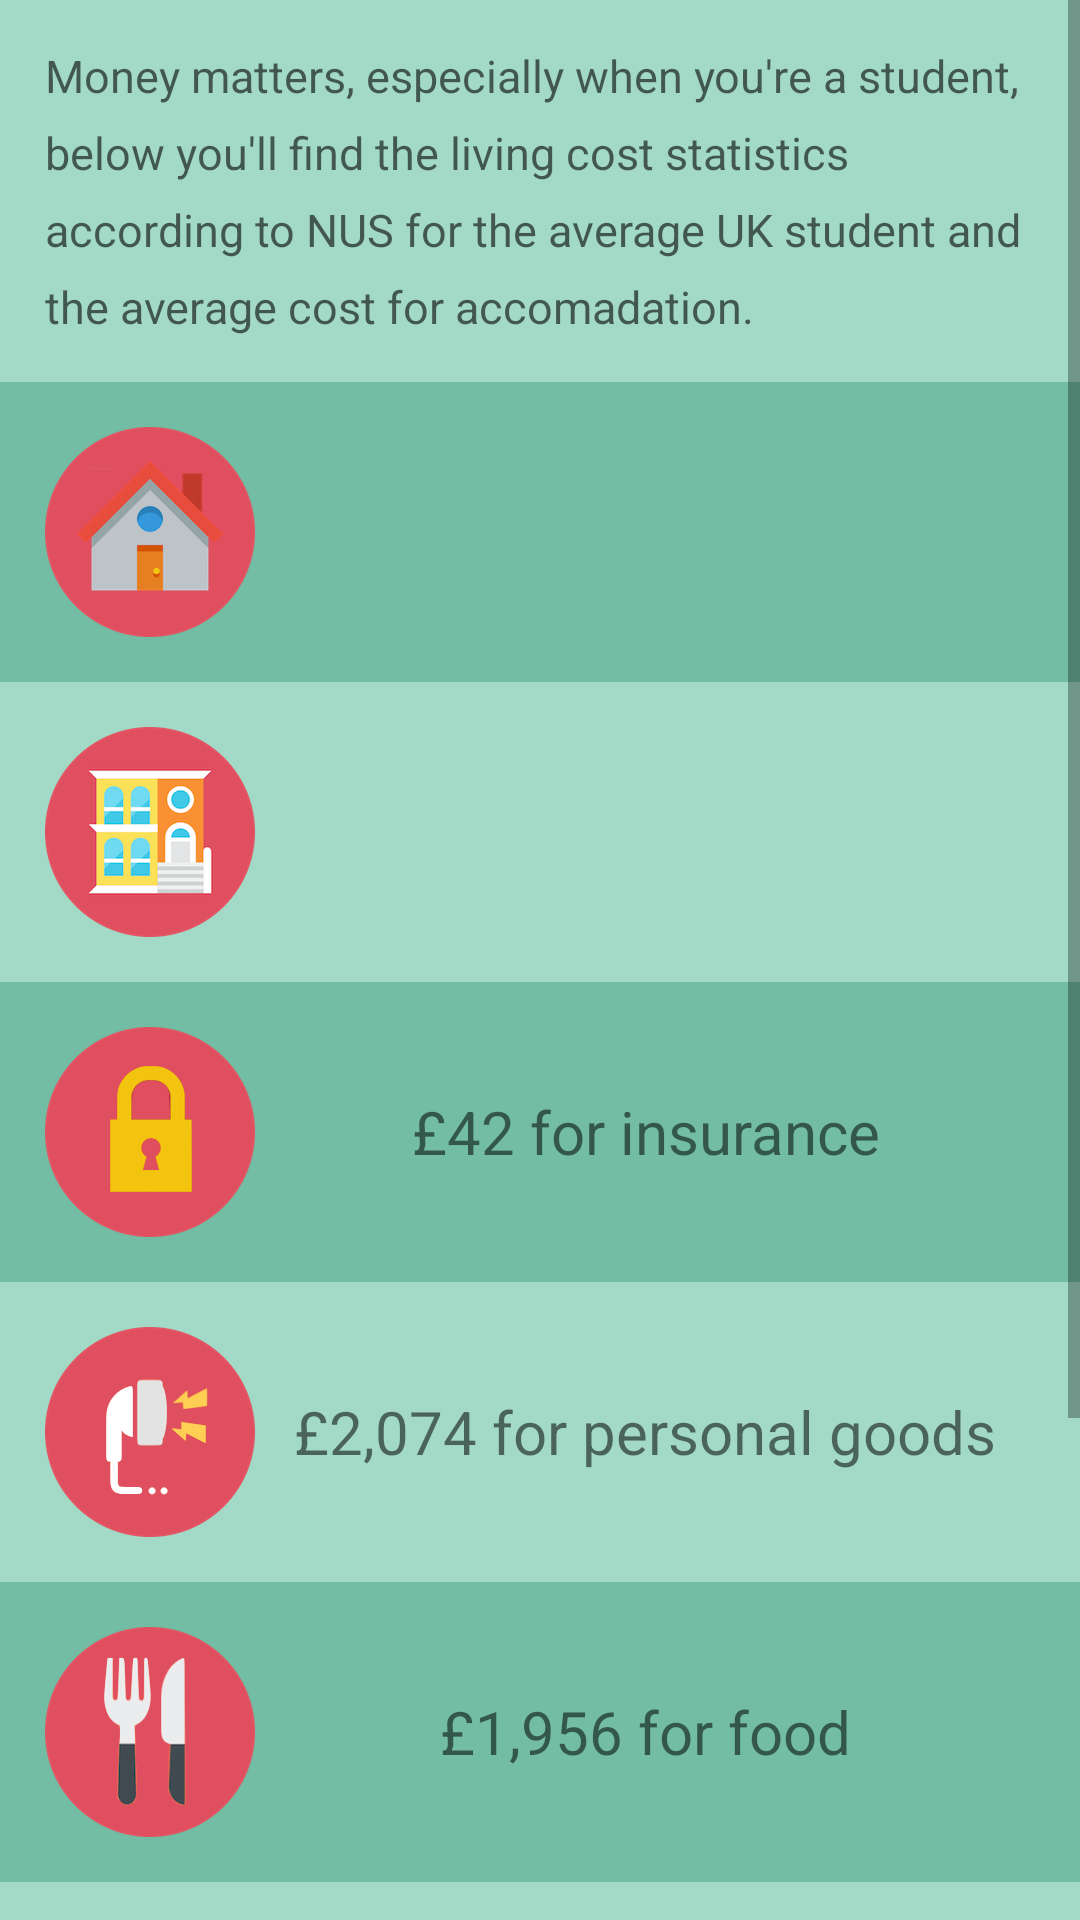

Reconstruct the res/layout file that produces this screen, plus the resources it refers to.
<!-- AndroidManifest.xml: application theme AppTheme -->
<!-- res/layout/cost_fragment.xml -->
<?xml version="1.0" encoding="utf-8"?>
<ScrollView android:layout_height="fill_parent"
    android:layout_width="fill_parent"
    xmlns:android="http://schemas.android.com/apk/res/android">
    <RelativeLayout
        android:layout_width="match_parent"
        android:layout_height="match_parent">

        <TextView
            android:id="@+id/cost_text_id"
            android:lineSpacingExtra="8dp"
            android:layout_width="match_parent"
            android:layout_height="wrap_content"
            android:padding="15dp"
            android:background="@color/background"
            android:text="Money matters, especially when you're a student,  below you'll find the living cost statistics according to NUS for the average UK student and the average cost for accomadation."
            android:textAppearance="@android:style/TextAppearance.Material.Medium"
            android:textSize="15dp" />

        <TextView
            android:id="@+id/private_id"
            android:padding="15dp"
            android:textAlignment="center"
            android:gravity="center"
            android:textSize="20dp"
            android:background="@color/greenSheen"
            android:layout_width="match_parent"
            android:layout_height="wrap_content"
            android:drawableLeft="@drawable/private_icon"
            android:layout_below="@+id/cost_text_id"/>

        <TextView
            android:id="@+id/halls_id"
            android:background="@color/background"
            android:padding="15dp"
            android:textAlignment="center"
            android:gravity="center"
            android:textSize="20dp"
            android:layout_width="match_parent"
            android:layout_height="wrap_content"
            android:drawableLeft="@drawable/halls_icon"
            android:layout_below="@+id/private_id"/>

        <TextView
            android:id="@+id/insurance_id"
            android:background="@color/greenSheen"
            android:padding="15dp"
            android:textAlignment="center"
            android:textSize="20dp"
            android:gravity="center"
            android:text="£42 for insurance"
            android:layout_width="match_parent"
            android:layout_height="wrap_content"
            android:drawableLeft="@drawable/insurance_icon"
            android:layout_below="@+id/halls_id"/>

        <TextView
            android:id="@+id/personal_id"
            android:padding="15dp"
            android:textSize="20dp"
            android:text="£2,074 for personal goods"
            android:textAlignment="center"
            android:gravity="center"
            android:background="@color/background"
            android:layout_width="match_parent"
            android:layout_height="wrap_content"
            android:drawableLeft="@drawable/personal_icon"
            android:layout_below="@+id/insurance_id"/>

        <TextView
            android:id="@+id/food_id"
            android:background="@color/greenSheen"
            android:padding="15dp"
            android:textSize="20dp"
            android:textAlignment="center"
            android:gravity="center"
            android:text="£1,956 for food"
            android:layout_width="match_parent"
            android:layout_height="wrap_content"
            android:drawableLeft="@drawable/food_icon"
            android:layout_below="@+id/personal_id"/>

        <TextView
            android:id="@+id/leisure_id"
            android:background="@color/background"
            android:padding="15dp"
            android:textSize="20dp"
            android:textAlignment="center"
            android:gravity="center"
            android:text="£1,310 for leisure time"
            android:layout_width="match_parent"
            android:layout_height="wrap_content"
            android:drawableLeft="@drawable/film_icon2"
            android:layout_below="@+id/food_id"/>

        <TextView
            android:id="@+id/travel_id"
            android:background="@color/greenSheen"
            android:padding="15dp"
            android:textSize="20dp"
            android:textAlignment="center"
            android:gravity="center"
            android:text="£1,524 for travel expenses"
            android:layout_width="match_parent"
            android:layout_height="wrap_content"
            android:drawableLeft="@drawable/travel_icon"
            android:layout_below="@+id/leisure_id"/>

        <Space
            android:layout_width="match_parent"
            android:layout_height="50dp"
            android:background="@color/background"
            android:layout_below="@+id/leisure_id"
            android:layout_alignParentLeft="true"
            android:layout_alignParentStart="true"
            android:layout_marginTop="89dp" />


    </RelativeLayout>
</ScrollView>
<!-- resources referenced by this layout -->
<resources>
  <color name="background">#A3DAC7</color>
  <color name="greenSheen">#72BDA3</color>
  <!-- drawable film_icon2: png bitmap (drawable-xxhdpi, 21846 bytes) -->
  <!-- drawable food_icon: png bitmap (drawable-xxhdpi, 18841 bytes) -->
  <!-- drawable halls_icon: png bitmap (drawable-xxhdpi, 25354 bytes) -->
  <!-- drawable insurance_icon: png bitmap (drawable-xxhdpi, 15254 bytes) -->
  <!-- drawable personal_icon: png bitmap (drawable-xxhdpi, 16443 bytes) -->
  <!-- drawable private_icon: png bitmap (drawable-xxhdpi, 20018 bytes) -->
  <!-- drawable travel_icon: png bitmap (drawable-xxhdpi, 20269 bytes) -->
  <style name="AppTheme" parent="Theme.AppCompat.Light.DarkActionBar">
          
          <item name="colorPrimary">@color/colorPrimary</item>
          <item name="colorPrimaryDark">@color/colorPrimaryDark</item>
          <item name="colorAccent">@color/colorAccent</item>
          <item name="android:actionOverflowButtonStyle">@style/CustomOverflowButton</item>
      </style>
  <color name="colorPrimary"> #72BDA3</color>
  <color name="colorPrimaryDark">#839788</color>
  <color name="colorAccent">#839788</color>
  <style name="CustomOverflowButton" parent="@android:style/Widget.Holo.Light.ActionButton.Overflow">
          <item name="android:src">@drawable/search_alpha</item>
      </style>
  <!-- drawable search_alpha: png bitmap (drawable-xhdpi, 3653 bytes) -->
</resources>
